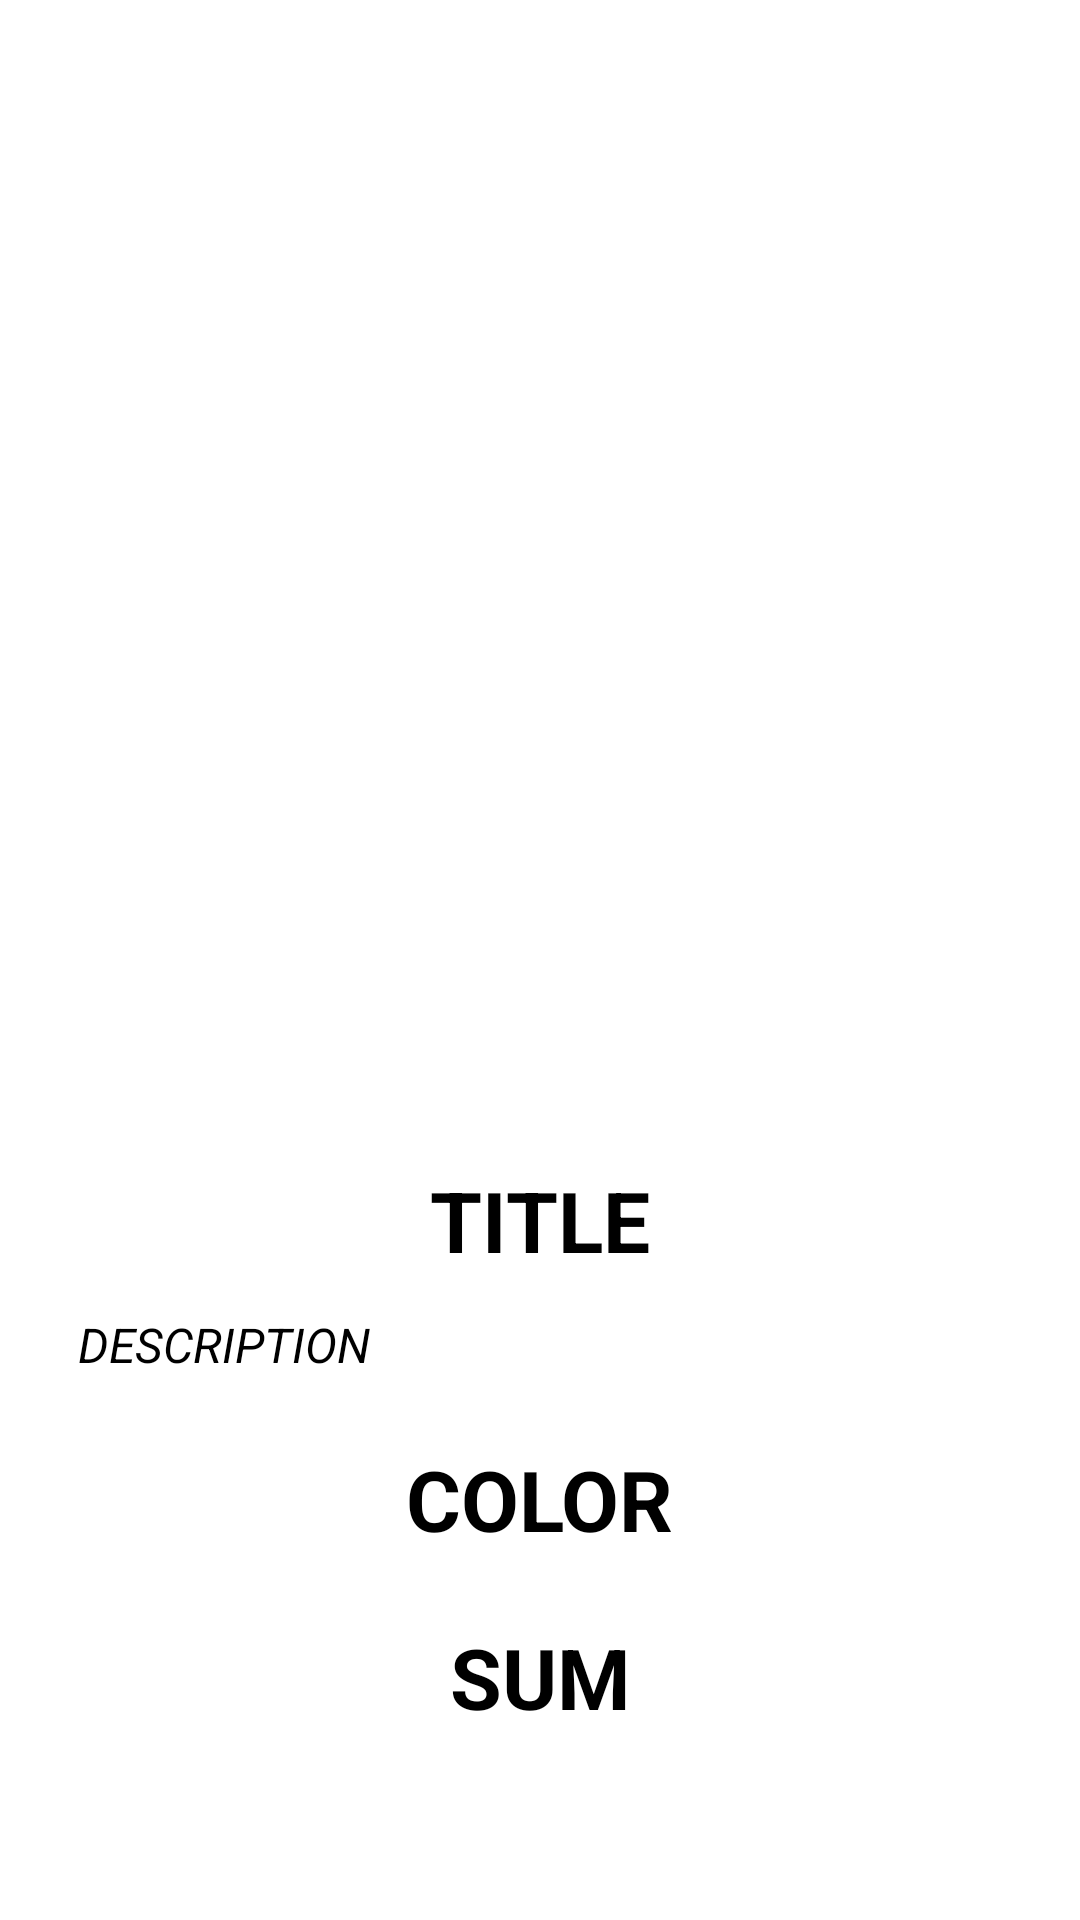

The Android layout XML behind this screen, and the referenced resources:
<!-- AndroidManifest.xml: application theme Theme.Salkynbek_uulu_Almazbek_hw_3_7 -->
<!-- res/layout/activity_detail.xml -->
<?xml version="1.0" encoding="utf-8"?>
<androidx.constraintlayout.widget.ConstraintLayout xmlns:android="http://schemas.android.com/apk/res/android"
    android:layout_width="match_parent"
    android:layout_height="match_parent"
    xmlns:app="http://schemas.android.com/apk/res-auto">

    <ImageView
        android:id="@+id/imageViewDetail"
        android:layout_width="350dp"
        android:layout_height="350dp"
        app:layout_constraintStart_toStartOf="parent"
        app:layout_constraintTop_toTopOf="parent"
        app:layout_constraintEnd_toEndOf="parent"
        android:layout_marginTop="22dp"/>

    <TextView
        android:id="@+id/textViewTitle"
        android:layout_width="wrap_content"
        android:layout_height="wrap_content"
        android:text="TITLE"
        android:textSize="28sp"
        android:textStyle="bold"
        android:textColor="@color/black"
        app:layout_constraintTop_toBottomOf="@id/imageViewDetail"
        app:layout_constraintStart_toStartOf="parent"
        app:layout_constraintEnd_toEndOf="parent"
        android:layout_marginTop="16dp"/>

    <TextView
        android:id="@+id/textViewDescription"
        android:layout_width="0dp"
        android:layout_height="wrap_content"
        android:text="DESCRIPTION"
        android:textSize="16sp"
        android:textStyle="italic"
        android:layout_marginStart="26sp"
        android:layout_marginEnd="26sp"
        android:layout_marginTop="12dp"
        android:textColor="@color/black"
        app:layout_constraintTop_toBottomOf="@+id/textViewTitle"
        app:layout_constraintStart_toStartOf="parent"
        app:layout_constraintEnd_toEndOf="parent"/>

    <TextView
        android:id="@+id/textViewColor"
        android:layout_width="wrap_content"
        android:layout_height="wrap_content"
        android:text="COLOR"
        android:textSize="28sp"
        android:textStyle="bold"
        android:textColor="@color/black"
        app:layout_constraintTop_toBottomOf="@id/textViewDescription"
        app:layout_constraintStart_toStartOf="parent"
        app:layout_constraintEnd_toEndOf="parent"
        android:layout_marginTop="22dp"/>

    <TextView
        android:id="@+id/textViewSum"
        android:layout_width="wrap_content"
        android:layout_height="wrap_content"
        android:text="SUM"
        android:textSize="28sp"
        android:textStyle="bold"
        android:textColor="@color/black"
        app:layout_constraintTop_toBottomOf="@id/textViewColor"
        app:layout_constraintStart_toStartOf="parent"
        app:layout_constraintEnd_toEndOf="parent"
        android:layout_marginTop="22dp"/>

</androidx.constraintlayout.widget.ConstraintLayout>
<!-- resources referenced by this layout -->
<resources>
  <style name="Theme.Salkynbek_uulu_Almazbek_hw_3_7" parent="Theme.MaterialComponents.DayNight.DarkActionBar">
          
          <item name="colorPrimary">@color/purple_500</item>
          <item name="colorPrimaryVariant">@color/purple_700</item>
          <item name="colorOnPrimary">@color/white</item>
          
          <item name="colorSecondary">@color/teal_200</item>
          <item name="colorSecondaryVariant">@color/teal_700</item>
          <item name="colorOnSecondary">@color/black</item>
          
          <item name="android:statusBarColor">?attr/colorPrimaryVariant</item>
          
      </style>
  <!-- not gathered from this repository: default colours our renderer supplied (Android Studio template values) -->
  <color name="purple_500">#FF6200EE</color>
  <color name="purple_700">#FF3700B3</color>
  <color name="teal_200">#FF03DAC5</color>
  <color name="teal_700">#FF018786</color>
  <color name="black">#FF000000</color>
  <color name="white">#FFFFFFFF</color>
</resources>
